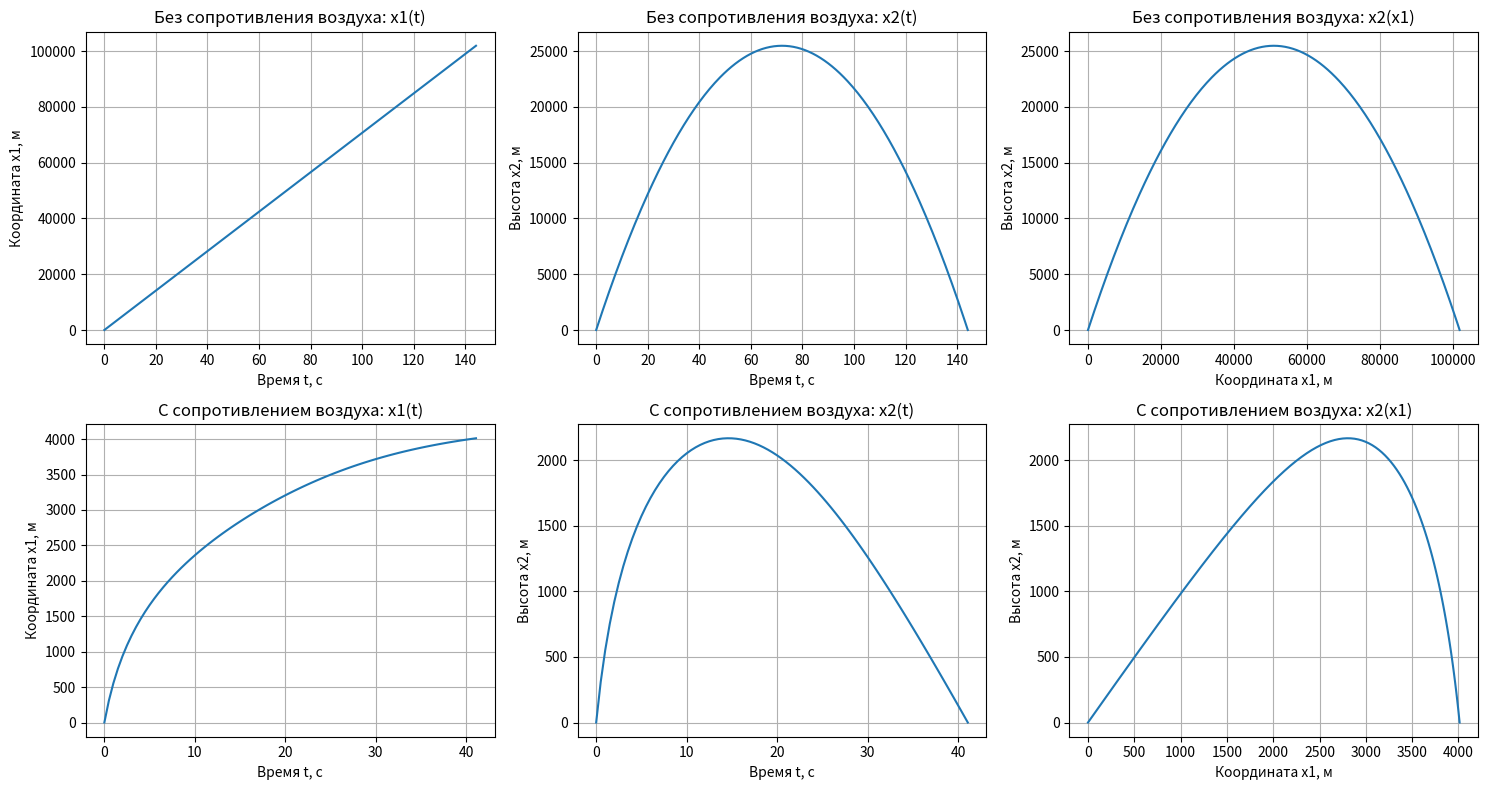

Generate this figure with matplotlib:
import math
import matplotlib.pyplot as plt


rho_air = 1.2041
c_drag = 0.47
rho_iron = 7200
d = 0.1
v0 = 1000
angle_degrees = 45
g = 9.81
h = 0.5


def derivatives(state, k):
    x1, x2, v1, v2 = state
    speed = math.sqrt(v1**2 + v2**2)

    dx1 = v1
    dx2 = v2
    dv1 = -k * speed * v1
    dv2 = -k * speed * v2 - g

    return dx1, dx2, dv1, dv2


def add_states(state, change, factor):
    return tuple(
        value + factor * delta
        for value, delta in zip(state, change)
    )


def runge_kutta_step(state, h, k):
    k1 = tuple(h * value for value in derivatives(state, k))

    state2 = add_states(state, k1, 0.5)
    k2 = tuple(h * value for value in derivatives(state2, k))

    state3 = add_states(state, k2, 0.5)
    k3 = tuple(h * value for value in derivatives(state3, k))

    state4 = add_states(state, k3, 1)
    k4 = tuple(h * value for value in derivatives(state4, k))

    new_state = tuple(
        value + (a + 2 * b + 2 * c + d) / 6
        for value, a, b, c, d in zip(state, k1, k2, k3, k4)
    )

    return new_state


def calculate_trajectory(k):
    angle = math.radians(angle_degrees)

    state = (
        0,
        0,
        v0 * math.cos(angle),
        v0 * math.sin(angle)
    )

    times = [0]
    states = [state]

    while True:
        next_state = runge_kutta_step(state, h, k)

        if next_state[1] <= 0:
            fraction = -state[1] / (next_state[1] - state[1])

            landing_state = tuple(
                old + fraction * (new - old)
                for old, new in zip(state, next_state)
            )

            times.append(times[-1] + fraction * h)
            states.append(landing_state)
            break

        times.append(times[-1] + h)
        states.append(next_state)
        state = next_state

    return times, states


radius = d / 2
area = math.pi * radius**2
mass = rho_iron * (4 / 3) * math.pi * radius**3
k_with_air = c_drag * rho_air * area / (2 * mass)

cases = [
    ("Без сопротивления воздуха", 0),
    ("С сопротивлением воздуха", k_with_air)
]

results = []

for name, k in cases:
    times, states = calculate_trajectory(k)

    x1 = [state[0] for state in states]
    x2 = [state[1] for state in states]

    flight_time = times[-1]
    distance = x1[-1]
    max_height = max(x2)

    print(name)
    print(f"k = {k:.8f} 1/м")
    print(f"Время полёта: {flight_time:.2f} с")
    print(f"Дальность полёта: {distance:.2f} м")
    print(f"Максимальная высота: {max_height:.2f} м")
    print()

    results.append((name, times, x1, x2))


print(f"Масса снаряда: {mass:.4f} кг")
print(f"Площадь сечения: {area:.6f} м^2")


fig, axes = plt.subplots(2, 3, figsize=(15, 8))

for row, (name, times, x1, x2) in enumerate(results):
    axes[row, 0].plot(times, x1)
    axes[row, 0].set_title(f"{name}: x1(t)")
    axes[row, 0].set_xlabel("Время t, с")
    axes[row, 0].set_ylabel("Координата x1, м")
    axes[row, 0].grid()

    axes[row, 1].plot(times, x2)
    axes[row, 1].set_title(f"{name}: x2(t)")
    axes[row, 1].set_xlabel("Время t, с")
    axes[row, 1].set_ylabel("Высота x2, м")
    axes[row, 1].grid()

    axes[row, 2].plot(x1, x2)
    axes[row, 2].set_title(f"{name}: x2(x1)")
    axes[row, 2].set_xlabel("Координата x1, м")
    axes[row, 2].set_ylabel("Высота x2, м")
    axes[row, 2].grid()

plt.tight_layout()
plt.show()
